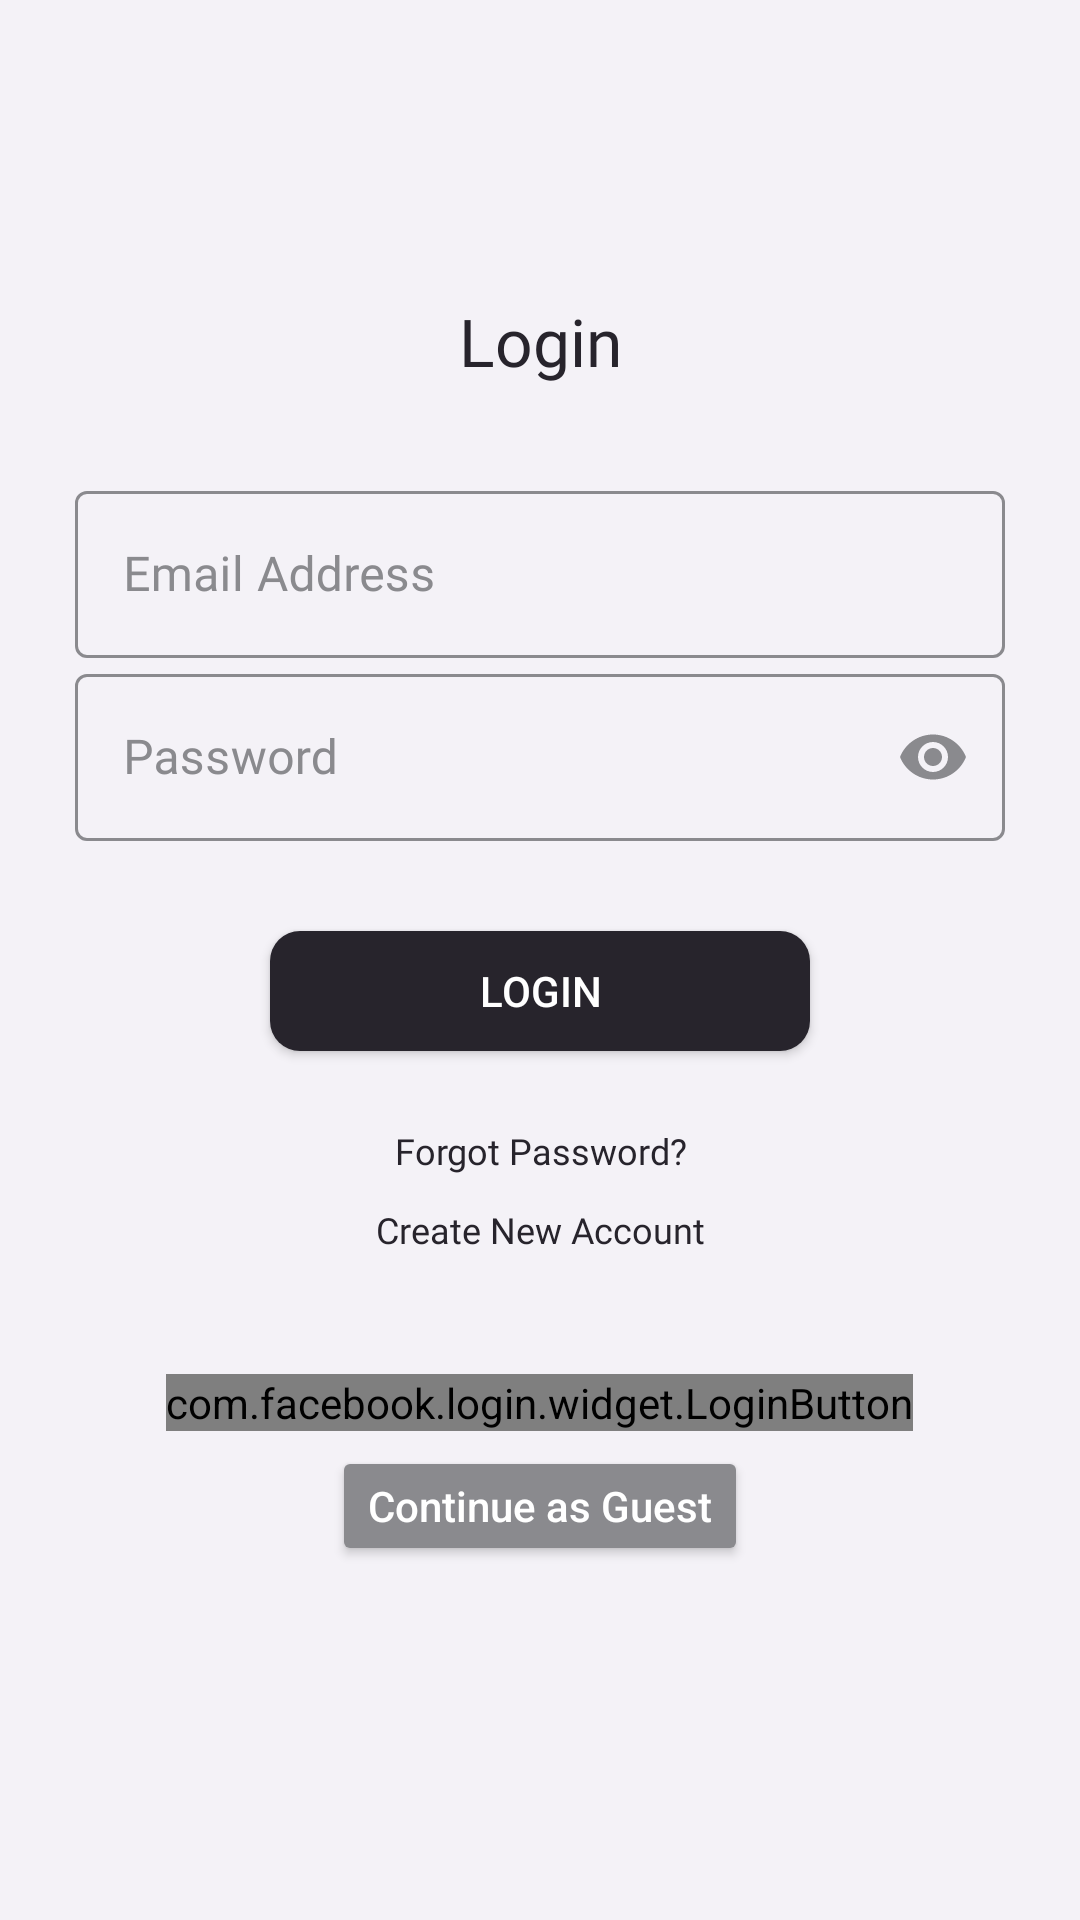

The Android layout XML behind this screen, and the referenced resources:
<!-- AndroidManifest.xml: application theme Theme.Diary -->
<!-- res/layout/activity_login.xml -->
<?xml version="1.0" encoding="utf-8"?>
<androidx.constraintlayout.widget.ConstraintLayout xmlns:android="http://schemas.android.com/apk/res/android"
    xmlns:app="http://schemas.android.com/apk/res-auto"
    xmlns:tools="http://schemas.android.com/tools"
    android:layout_width="match_parent"
    android:layout_height="match_parent"
    android:orientation="vertical"
    tools:context=".authentication.Login"
    android:background="@color/background">

    <ImageButton
        android:id="@+id/btnClose"
        android:layout_width="wrap_content"
        android:layout_height="wrap_content"
        android:layout_marginStart="10dp"
        android:layout_marginTop="10dp"
        android:background="@color/transparrent"
        android:src="@drawable/ic_baseline_close_24"
        android:tint="@color/primary"
        app:layout_constraintStart_toStartOf="parent"
        app:layout_constraintTop_toTopOf="parent" />

    <LinearLayout
        android:layout_width="match_parent"
        android:layout_height="wrap_content"
        android:layout_gravity="center"
        android:orientation="vertical"
        app:layout_constraintBottom_toBottomOf="parent"
        app:layout_constraintTop_toTopOf="parent">

        <TextView
            android:layout_width="match_parent"
            android:layout_height="wrap_content"
            android:layout_marginBottom="30dp"
            android:fontFamily="@font/montserrat_semi_bold"
            android:text="Login"
            android:textAlignment="center"
            android:textColor="@color/primary"
            android:textSize="22sp" />

        <com.google.android.material.textfield.TextInputLayout
            android:id="@+id/emailLayout"
            style="@style/Widget.MaterialComponents.TextInputLayout.OutlinedBox"
            android:layout_width="match_parent"
            app:boxStrokeColor="@color/login_selector"
            android:layout_height="wrap_content"
            android:textColorHint="@color/secondary"
            android:layout_marginHorizontal="25dp">

            <com.google.android.material.textfield.TextInputEditText
                android:id="@+id/editEmail"
                android:layout_width="match_parent"
                android:layout_height="wrap_content"
                android:textColor="@color/primary"
                android:fontFamily="@font/montserrat_medium"
                android:hint="Email Address"
                android:inputType="text"
                android:maxLines="1"
                android:textSize="16sp" />
        </com.google.android.material.textfield.TextInputLayout>

        <com.google.android.material.textfield.TextInputLayout
            android:id="@+id/passLayout"
            android:layout_width="match_parent"
            android:layout_height="wrap_content"
            style="@style/Widget.MaterialComponents.TextInputLayout.OutlinedBox"
            android:layout_marginHorizontal="25dp"
            android:textColorHint="@color/secondary"
            app:passwordToggleTint="@color/secondary"
            app:boxStrokeColor="@color/login_selector"
            app:passwordToggleEnabled="true">

            <com.google.android.material.textfield.TextInputEditText
                android:id="@+id/editPassword"
                android:layout_width="match_parent"
                android:layout_height="wrap_content"
                android:fontFamily="@font/montserrat_medium"
                android:hint="Password"
                android:textColor="@color/primary"
                android:inputType="textPassword"
                android:maxLines="1"
                android:textSize="16sp" />
        </com.google.android.material.textfield.TextInputLayout>

        <Button
            android:id="@+id/btnLogin"
            android:layout_width="180dp"
            android:layout_height="40dp"
            android:layout_gravity="center_horizontal"
            android:layout_marginTop="30dp"
            android:background="@drawable/button_semiround_black_bg"
            android:text="Login"
            android:textColor="@color/foreground" />



        <TextView
            android:id="@+id/btnForgotPass"
            android:layout_width="match_parent"
            android:layout_height="wrap_content"
            android:layout_marginTop="25dp"
            android:fontFamily="@font/montserrat_medium"
            android:text="Forgot Password?"
            android:textAlignment="center"
            android:textAllCaps="false"
            android:textColor="@color/primary"
            android:textSize="12sp" />

        <TextView
            android:id="@+id/btnCreateNewAcc"
            android:layout_width="match_parent"
            android:layout_height="wrap_content"
            android:layout_marginTop="10dp"
            android:fontFamily="@font/montserrat_medium"
            android:text="Create New Account"
            android:textAlignment="center"
            android:textAllCaps="false"
            android:textColor="@color/primary"
            android:textSize="12sp"
            android:onClick="createAccount"/>

        <com.facebook.login.widget.LoginButton
            android:id="@+id/login_button"
            android:layout_width="wrap_content"
            android:layout_height="wrap_content"
            android:layout_gravity="center_horizontal"
            android:layout_marginTop="40dp" />
        <Button
            android:layout_width="wrap_content"
            android:layout_height="40dp"
            android:layout_gravity="center_horizontal"
            android:layout_marginTop="5dp"
            android:backgroundTint="@color/secondary"
            android:onClick="continueAsGuest"
            android:text="Continue as Guest"
            android:textAllCaps="false"
            android:textColor="@color/foreground"/>

        <TextView
            android:id="@+id/txtError"
            android:layout_width="match_parent"
            android:layout_height="wrap_content"/>
    </LinearLayout>

    <ProgressBar
        android:id="@+id/progress"
        android:layout_width="wrap_content"
        android:layout_height="wrap_content"
        android:visibility="invisible"
        app:layout_constraintBottom_toBottomOf="parent"
        app:layout_constraintEnd_toEndOf="parent"
        app:layout_constraintStart_toStartOf="parent"
        app:layout_constraintTop_toTopOf="parent" />


</androidx.constraintlayout.widget.ConstraintLayout>
<!-- resources referenced by this layout -->
<resources>
  <color name="background">#F4F2F7</color>
  <color name="foreground">#FFFFFF</color>
  <color name="primary">#27242C</color>
  <color name="secondary">#8A8A8E</color>
  <color name="transparrent">#00FFFFFF</color>
  <!-- drawable button_semiround_black_bg (drawable) -->
  <?xml version="1.0" encoding="utf-8"?>
  <selector xmlns:android="http://schemas.android.com/apk/res/android">
      <item>
          <shape android:shape="rectangle">
              <solid android:color="@color/primary"/>
              
              <corners android:radius="10dp" />
          </shape>
      </item>
  </selector>
  <style name="Theme.Diary" parent="Theme.MaterialComponents.Light.NoActionBar.Bridge">
          
          <item name="colorPrimary">@color/black</item>
          <item name="colorPrimaryVariant">@color/white</item>
  
          <item name="colorPrimaryDark">@color/black</item>
          <item name="colorAccent">@color/black</item>
          <item name="colorOnPrimary">@color/white</item>
          
          <item name="colorSecondary">@color/black</item>
          <item name="colorOnSecondary">@color/white</item>
          
          
      </style>
  <color name="black">#FF000000</color>
  <color name="white">#FFFFFFFF</color>
</resources>
